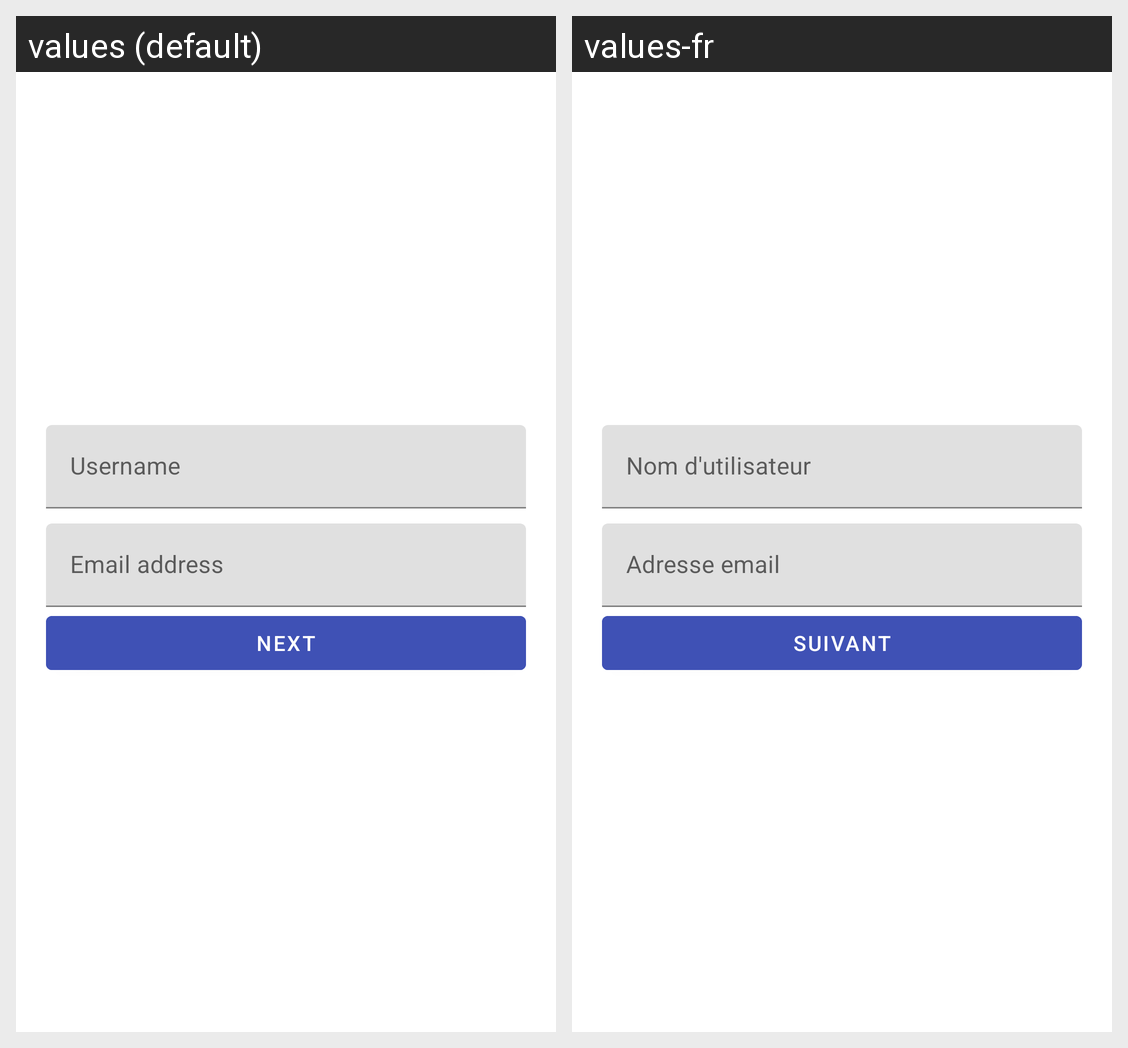

The Android screen above is rendered under two locales of the same app. Produce the string resources it draws, with the default and per-locale values.
Android screen res/layout/fragment_user_profile_info.xml rendered under 2 locales, left to right: values (default), values-fr. Device: Nexus 5 (rendered at 1080×1920; each locale shown at half size, 540×960, under a caption strip naming it); theme Theme.UniChat.
Strings drawn on this screen, with the default value and each locale's value (text and hints the layout hard-codes, and strings that could not be matched under every locale, appear in the picture but are not listed):

pseudo
  values: Username
  values-fr: Nom d'utilisateur

email
  values: Email address
  values-fr: Adresse email

next
  values: next
  values-fr: suivant
